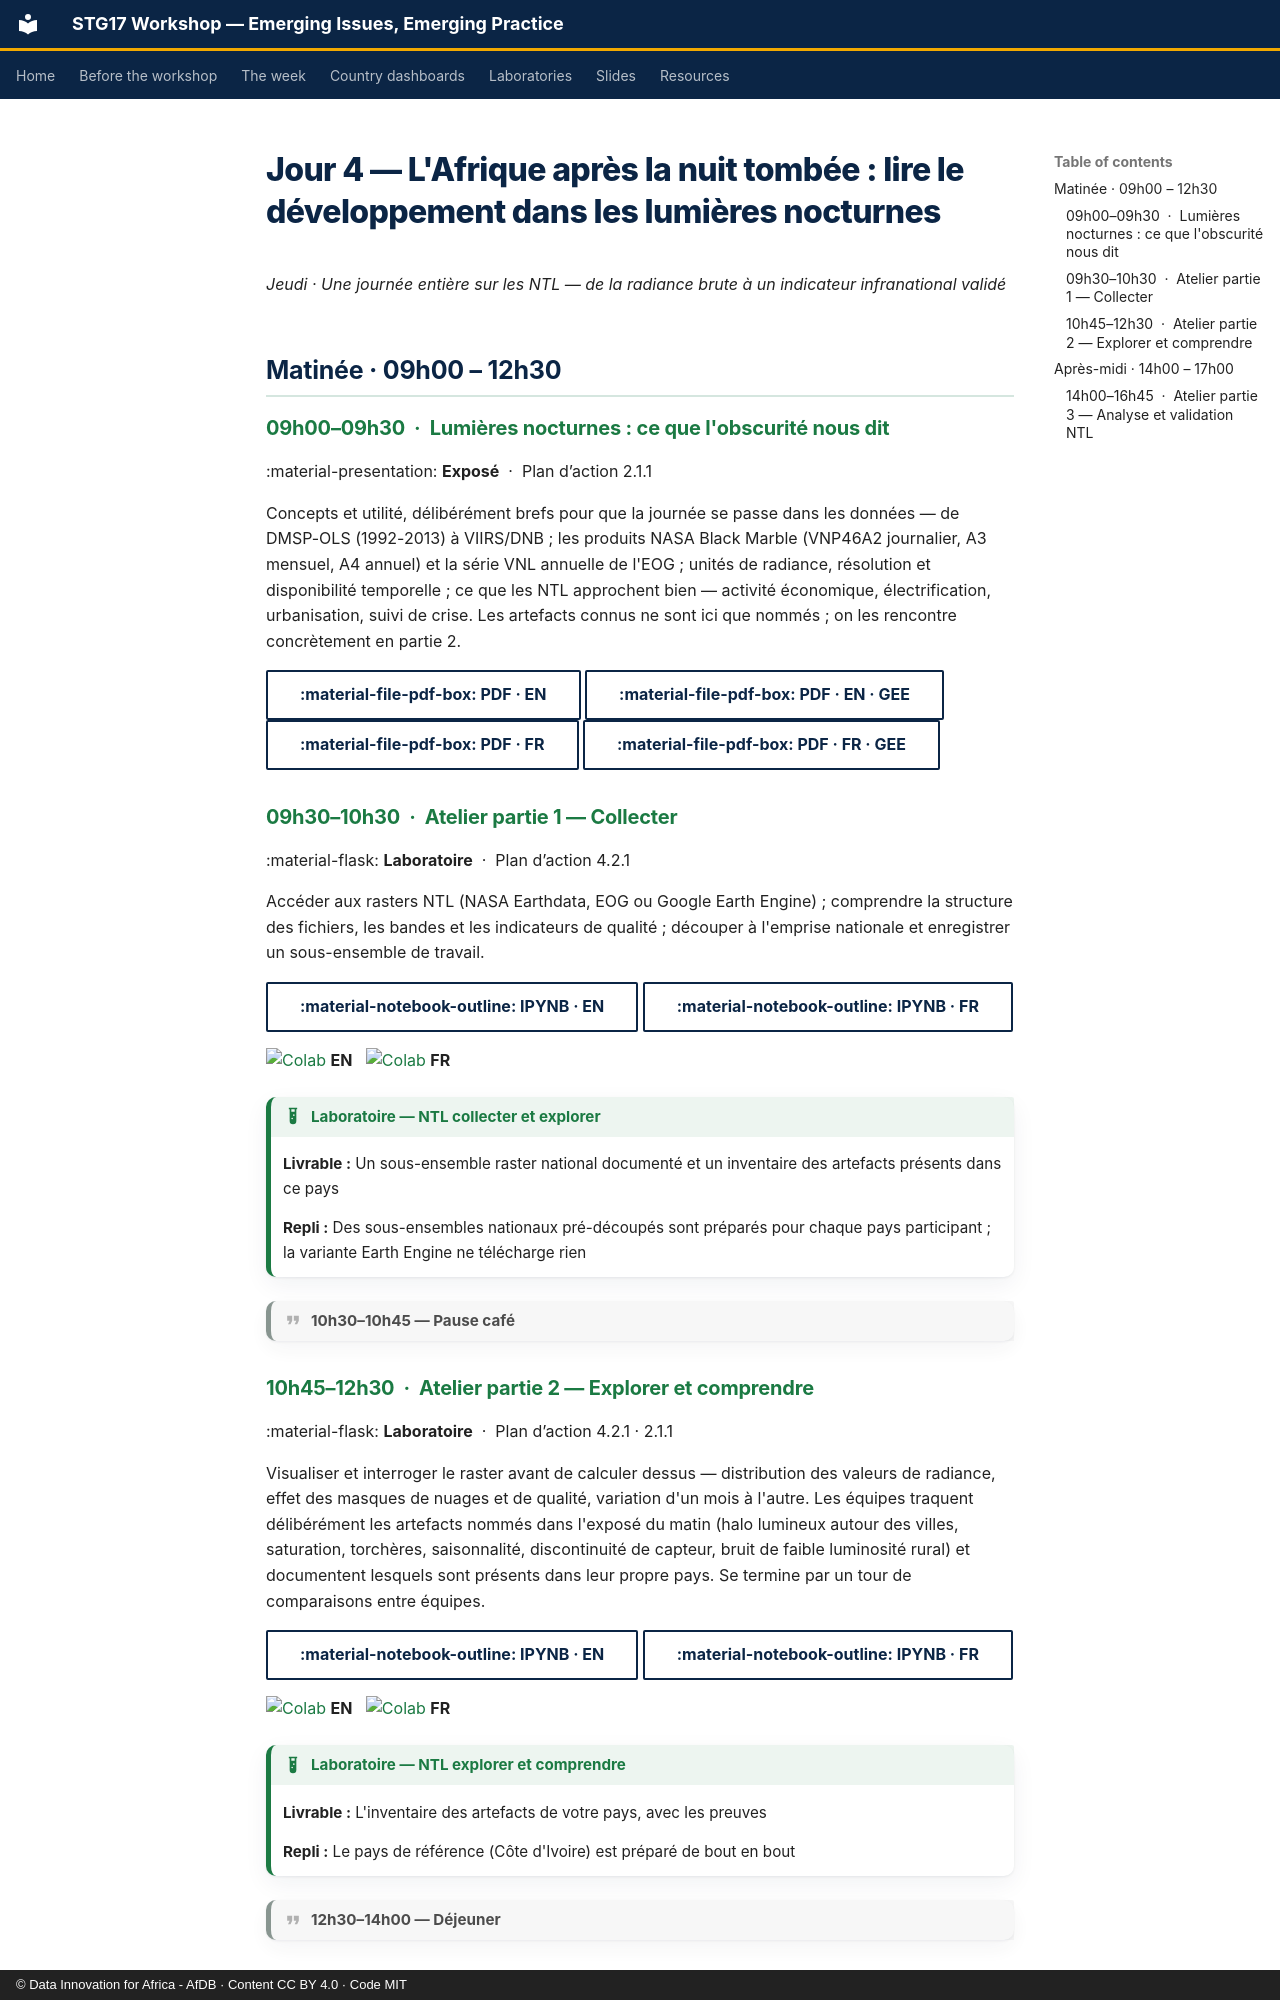

repository: datainnov4africa-web/stg17-workshop · page: day4/index.fr/index.html · generator: mkdocs · copyright: © Data Innovation for Africa - AfDB · Content CC BY 4.0 · Code MIT

<!-- GÉNÉRÉ depuis config/agenda.yml par tools/build_site.py. Ne pas modifier. -->

# Jour 4 — L'Afrique après la nuit tombée : lire le développement dans les lumières nocturnes

*Jeudi · Une journée entière sur les NTL — de la radiance brute à un indicateur infranational validé*

## Matinée · 09h00 – 12h30

### 09h00–09h30 &nbsp;·&nbsp; Lumières nocturnes : ce que l'obscurité nous dit

:material-presentation: **Exposé** &nbsp;·&nbsp; Plan d’action 2.1.1

Concepts et utilité, délibérément brefs pour que la journée se passe dans les données — de DMSP-OLS (1992-2013) à VIIRS/DNB ; les produits NASA Black Marble (VNP46A2 journalier, A3 mensuel, A4 annuel) et la série VNL annuelle de l'EOG ; unités de radiance, résolution et disponibilité temporelle ; ce que les NTL approchent bien — activité économique, électrification, urbanisation, suivi de crise. Les artefacts connus ne sont ici que nommés ; on les rencontre concrètement en partie 2.

[:material-file-pdf-box: PDF · EN](../downloads/Day4/0900_night-time-lights_EN.pdf){ .md-button } [:material-file-pdf-box: PDF · EN · GEE](../downloads/Day4/0900_GEE_EN.pdf){ .md-button } [:material-file-pdf-box: PDF · FR](../downloads/Day4/0900_night-time-lights_FR.pdf){ .md-button } [:material-file-pdf-box: PDF · FR · GEE](../downloads/Day4/0900_GEE_FR.pdf){ .md-button }


### 09h30–10h30 &nbsp;·&nbsp; Atelier partie 1 — Collecter

:material-flask: **Laboratoire** &nbsp;·&nbsp; Plan d’action 4.2.1

Accéder aux rasters NTL (NASA Earthdata, EOG ou Google Earth Engine) ; comprendre la structure des fichiers, les bandes et les indicateurs de qualité ; découper à l'emprise nationale et enregistrer un sous-ensemble de travail.

[:material-notebook-outline: IPYNB · EN](../downloads/Day4/0930_hands-on-part-1_EN.ipynb){ .md-button } [:material-notebook-outline: IPYNB · FR](../downloads/Day4/0930_hands-on-part-1_FR.ipynb){ .md-button }

[![Colab](https://colab.research.google.com/assets/colab-badge.svg)](https://colab.research.google.com/github/datainnov4africa-web/stg17-workshop/blob/main/docs/downloads/Day4/0930_hands-on-part-1_EN.ipynb) **EN** &nbsp; [![Colab](https://colab.research.google.com/assets/colab-badge.svg)](https://colab.research.google.com/github/datainnov4africa-web/stg17-workshop/blob/main/docs/downloads/Day4/0930_hands-on-part-1_FR.ipynb) **FR**

!!! example "Laboratoire — NTL collecter et explorer"

    **Livrable :** Un sous-ensemble raster national documenté et un inventaire des artefacts présents dans ce pays

    **Repli :** Des sous-ensembles nationaux pré-découpés sont préparés pour chaque pays participant ; la variante Earth Engine ne télécharge rien


!!! quote "10h30–10h45 — Pause café"

### 10h45–12h30 &nbsp;·&nbsp; Atelier partie 2 — Explorer et comprendre

:material-flask: **Laboratoire** &nbsp;·&nbsp; Plan d’action 4.2.1 · 2.1.1

Visualiser et interroger le raster avant de calculer dessus — distribution des valeurs de radiance, effet des masques de nuages et de qualité, variation d'un mois à l'autre. Les équipes traquent délibérément les artefacts nommés dans l'exposé du matin (halo lumineux autour des villes, saturation, torchères, saisonnalité, discontinuité de capteur, bruit de faible luminosité rural) et documentent lesquels sont présents dans leur propre pays. Se termine par un tour de comparaisons entre équipes.

[:material-notebook-outline: IPYNB · EN](../downloads/Day4/1045_hands-on-part-2_EN.ipynb){ .md-button } [:material-notebook-outline: IPYNB · FR](../downloads/Day4/1045_hands-on-part-2_FR.ipynb){ .md-button }

[![Colab](https://colab.research.google.com/assets/colab-badge.svg)](https://colab.research.google.com/github/datainnov4africa-web/stg17-workshop/blob/main/docs/downloads/Day4/1045_hands-on-part-2_EN.ipynb) **EN** &nbsp; [![Colab](https://colab.research.google.com/assets/colab-badge.svg)](https://colab.research.google.com/github/datainnov4africa-web/stg17-workshop/blob/main/docs/downloads/Day4/1045_hands-on-part-2_FR.ipynb) **FR**

!!! example "Laboratoire — NTL explorer et comprendre"

    **Livrable :** L'inventaire des artefacts de votre pays, avec les preuves

    **Repli :** Le pays de référence (Côte d'Ivoire) est préparé de bout en bout


!!! quote "12h30–14h00 — Déjeuner"

## Après-midi · 14h00 – 17h00
